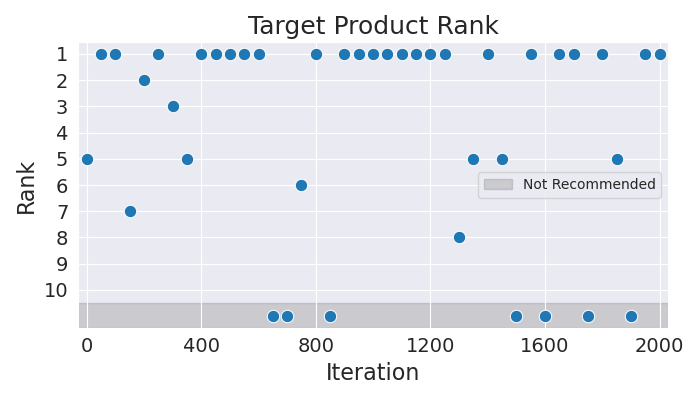

The data file committed next to this chart (first rows):
Iteration, Rank
0, 5
50, 1
100, 1
150, 7
200, 2
250, 1
300, 3
350, 5
400, 1
450, 1
500, 1
550, 1
600, 1
650, 11
700, 11
750, 6
800, 1
850, 11
900, 1
950, 1
1000, 1
1050, 1
1100, 1
1150, 1
1200, 1
1250, 1
1300, 8
1350, 5
1400, 1
1450, 5
1500, 11
1550, 1
1600, 11
1650, 1
1700, 1
1750, 11
1800, 1
1850, 5
1900, 11
1950, 1
2000, 1
